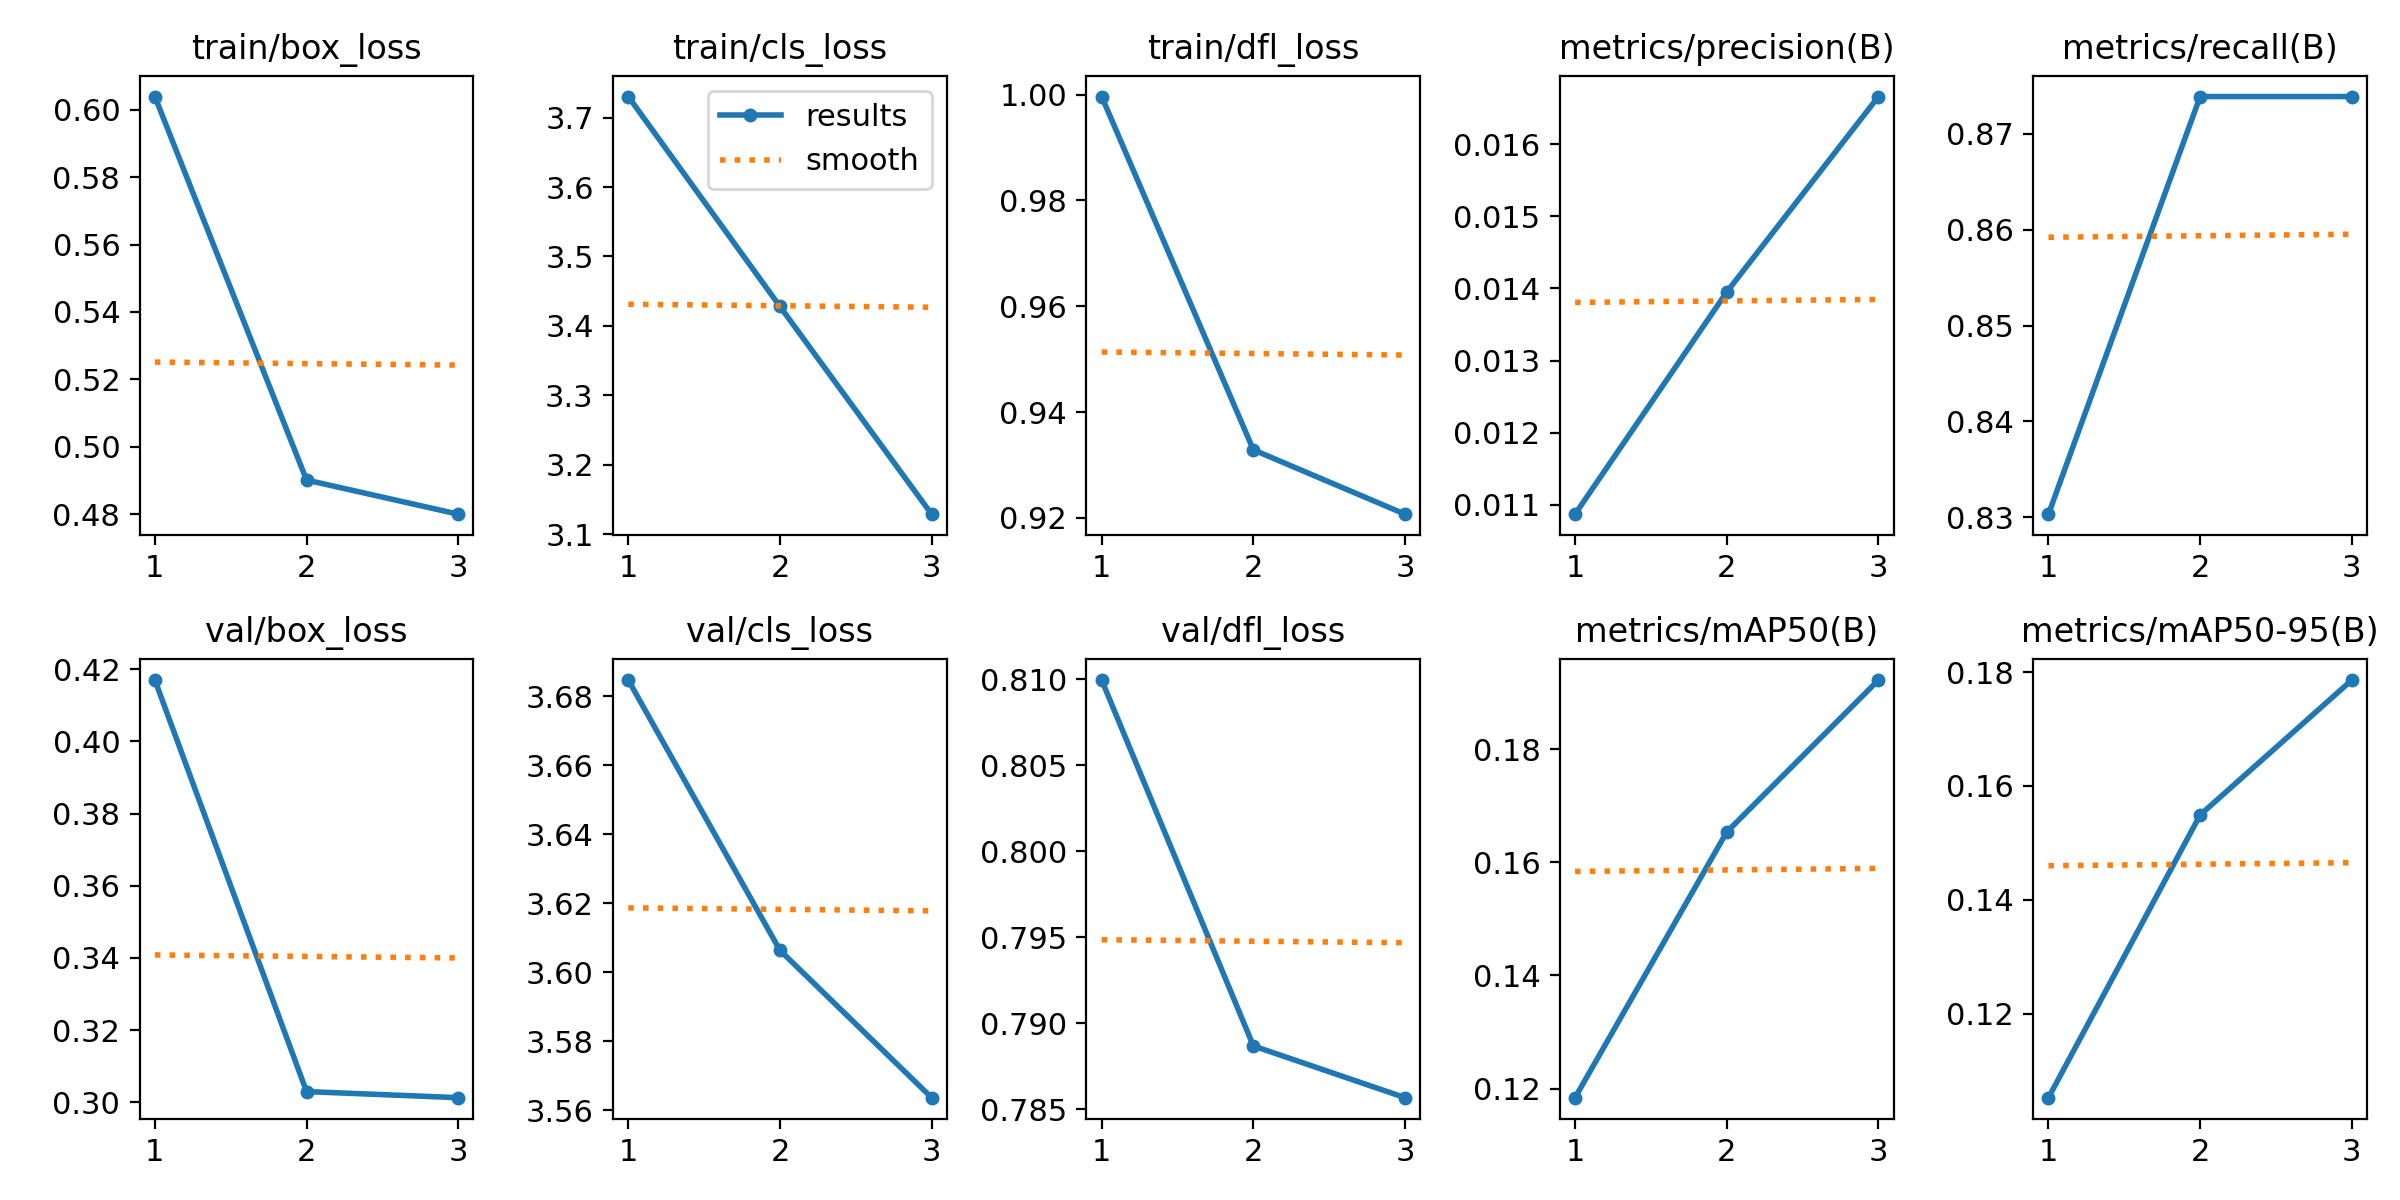

Source data for this figure (header and first rows):
epoch, time, train/box_loss, train/cls_loss, train/dfl_loss, metrics/precision(B), metrics/recall(B), metrics/mAP50(B), metrics/mAP50-95(B), val/box_loss, val/cls_loss, val/dfl_loss, lr/pg0, lr/pg1, lr/pg2
1, 25.21, 0.6039, 3.73, 0.9996, 0.01087, 0.8303, 0.1184, 0.1052, 0.417, 3.685, 0.81, 4.998e-05, 4.998e-05, 4.998e-05
2, 45.08, 0.4901, 3.428, 0.9329, 0.01395, 0.8739, 0.1654, 0.1549, 0.3029, 3.606, 0.7887, 7.1757e-05, 7.1757e-05, 7.1757e-05
3, 70.46, 0.48, 3.129, 0.9207, 0.01666, 0.8739, 0.1922, 0.1786, 0.3013, 3.564, 0.7857, 5.58348e-05, 5.58348e-05, 5.58348e-05
